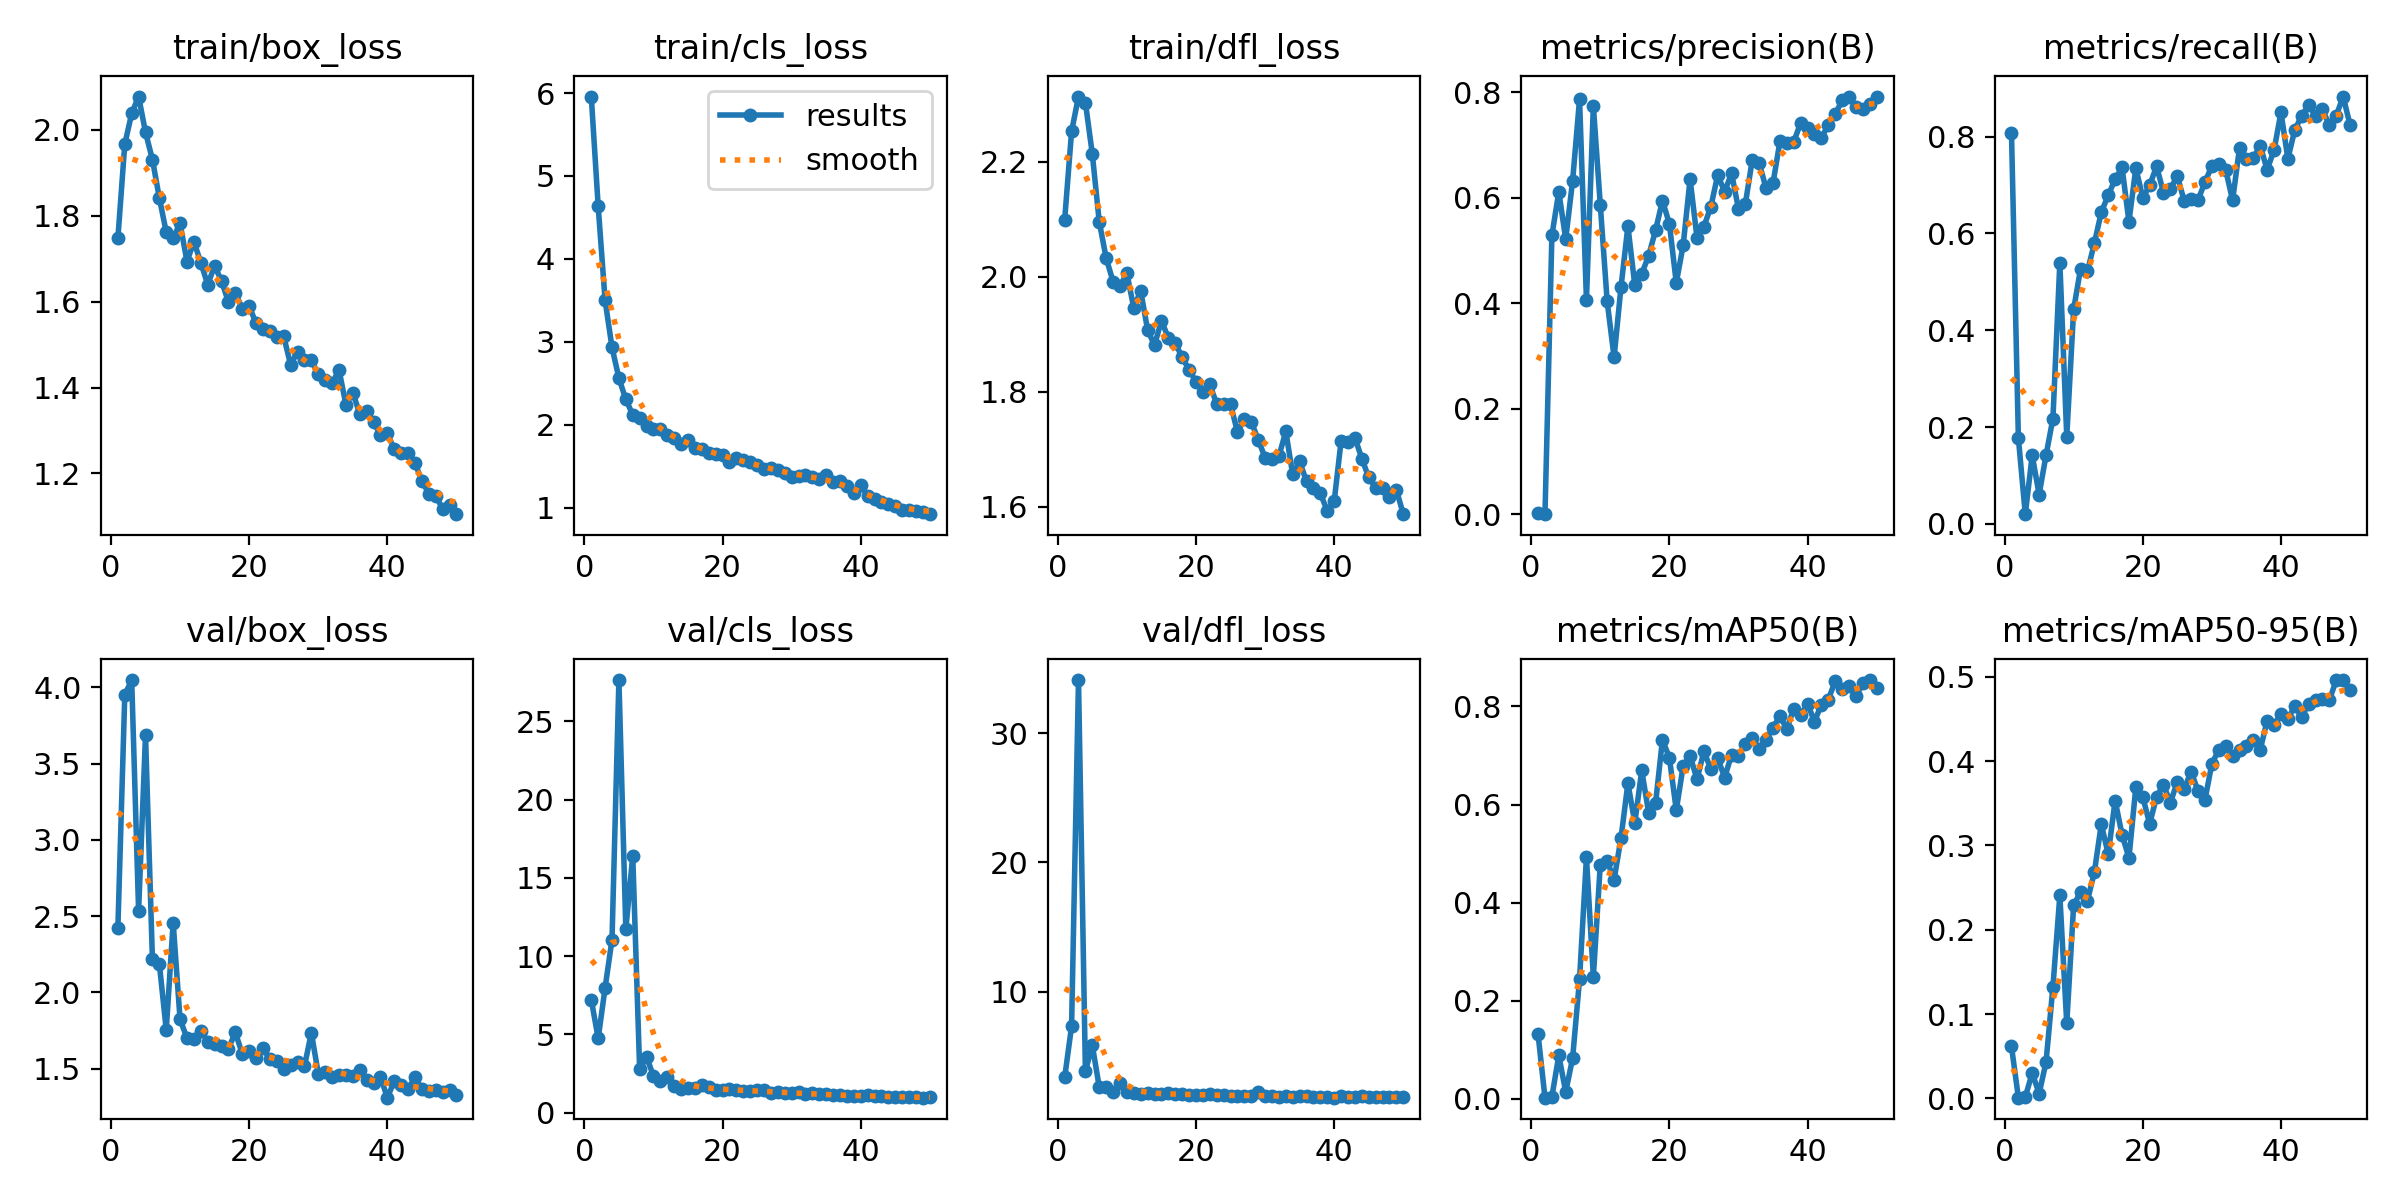

The table this chart was drawn from, first rows:
epoch, train/box_loss, train/cls_loss, train/dfl_loss, metrics/precision(B), metrics/recall(B), metrics/mAP50(B), metrics/mAP50-95(B), val/box_loss, val/cls_loss, val/dfl_loss, lr/pg0, lr/pg1, lr/pg2
1, 1.747, 5.958, 2.1, 0.00184, 0.8083, 0.1312, 0.06161, 2.422, 7.215, 3.373, 0.0005393, 0.0005393, 0.0005393
2, 1.967, 4.636, 2.253, 0.00043, 0.1772, 0.00243, 0.00074, 3.95, 4.732, 7.335, 0.001073, 0.001073, 0.001073
3, 2.039, 3.499, 2.314, 0.5288, 0.02027, 0.00443, 0.00145, 4.047, 7.968, 34.11, 0.001585, 0.001585, 0.001585
4, 2.078, 2.933, 2.303, 0.6113, 0.1419, 0.08846, 0.03008, 2.535, 11.04, 3.846, 0.001568, 0.001568, 0.001568
5, 1.995, 2.562, 2.214, 0.5218, 0.06081, 0.0141, 0.0056, 3.685, 27.64, 5.857, 0.001535, 0.001535, 0.001535
6, 1.931, 2.306, 2.096, 0.6325, 0.1419, 0.08304, 0.04274, 2.216, 11.72, 2.643, 0.001502, 0.001502, 0.001502
7, 1.842, 2.121, 2.033, 0.7866, 0.2178, 0.2433, 0.1324, 2.186, 16.4, 2.663, 0.001469, 0.001469, 0.001469
8, 1.762, 2.079, 1.992, 0.4072, 0.5399, 0.492, 0.2407, 1.754, 2.779, 2.23, 0.001436, 0.001436, 0.001436
9, 1.749, 1.981, 1.984, 0.7742, 0.1805, 0.2485, 0.08878, 2.457, 3.553, 2.979, 0.001403, 0.001403, 0.001403
10, 1.782, 1.948, 2.006, 0.5874, 0.4436, 0.4768, 0.2297, 1.822, 2.331, 2.255, 0.00137, 0.00137, 0.00137
11, 1.694, 1.952, 1.946, 0.4036, 0.5272, 0.485, 0.2445, 1.7, 2.003, 2.141, 0.001337, 0.001337, 0.001337
12, 1.74, 1.883, 1.976, 0.2978, 0.5225, 0.4465, 0.2345, 1.696, 2.297, 2.089, 0.001304, 0.001304, 0.001304
13, 1.691, 1.844, 1.908, 0.4309, 0.5799, 0.5316, 0.2686, 1.747, 1.699, 2.155, 0.001271, 0.001271, 0.001271
14, 1.64, 1.769, 1.881, 0.5464, 0.6438, 0.6433, 0.3253, 1.675, 1.53, 2.096, 0.001238, 0.001238, 0.001238
15, 1.684, 1.813, 1.924, 0.4341, 0.6787, 0.5626, 0.2896, 1.66, 1.543, 2.079, 0.001205, 0.001205, 0.001205
16, 1.648, 1.726, 1.894, 0.456, 0.7119, 0.6695, 0.3533, 1.648, 1.565, 2.136, 0.001172, 0.001172, 0.001172
17, 1.599, 1.705, 1.885, 0.4903, 0.7363, 0.5837, 0.3128, 1.63, 1.775, 2.072, 0.001139, 0.001139, 0.001139
18, 1.62, 1.662, 1.86, 0.5384, 0.6243, 0.6023, 0.2852, 1.736, 1.612, 2.13, 0.001106, 0.001106, 0.001106
19, 1.584, 1.647, 1.839, 0.5948, 0.7349, 0.732, 0.3694, 1.596, 1.42, 2.022, 0.001073, 0.001073, 0.001073
20, 1.589, 1.637, 1.818, 0.551, 0.6735, 0.6955, 0.3575, 1.612, 1.427, 2.02, 0.00104, 0.00104, 0.00104
21, 1.55, 1.549, 1.799, 0.4388, 0.6992, 0.5887, 0.3257, 1.572, 1.497, 1.994, 0.001007, 0.001007, 0.001007
22, 1.536, 1.605, 1.813, 0.5104, 0.7387, 0.6785, 0.358, 1.632, 1.446, 2.082, 0.0009739, 0.0009739, 0.0009739
23, 1.532, 1.576, 1.779, 0.6355, 0.6843, 0.6993, 0.372, 1.561, 1.354, 1.983, 0.0009409, 0.0009409, 0.0009409
24, 1.518, 1.552, 1.778, 0.5242, 0.6924, 0.6512, 0.3509, 1.548, 1.346, 2.007, 0.0009078, 0.0009078, 0.0009078
25, 1.519, 1.51, 1.778, 0.5457, 0.718, 0.7084, 0.3756, 1.498, 1.413, 1.932, 0.0008748, 0.0008748, 0.0008748
26, 1.453, 1.464, 1.731, 0.5829, 0.6673, 0.6722, 0.3674, 1.523, 1.452, 1.935, 0.0008418, 0.0008418, 0.0008418
27, 1.483, 1.476, 1.752, 0.6436, 0.6719, 0.6943, 0.3876, 1.54, 1.278, 1.976, 0.0008088, 0.0008088, 0.0008088
28, 1.464, 1.46, 1.748, 0.6113, 0.6693, 0.655, 0.3646, 1.515, 1.295, 1.945, 0.0007758, 0.0007758, 0.0007758
29, 1.464, 1.422, 1.717, 0.6469, 0.7056, 0.7015, 0.3543, 1.734, 1.26, 2.229, 0.0007428, 0.0007428, 0.0007428
30, 1.43, 1.376, 1.686, 0.5792, 0.7392, 0.6991, 0.3968, 1.467, 1.228, 1.925, 0.0007098, 0.0007098, 0.0007098
31, 1.419, 1.381, 1.683, 0.5889, 0.7434, 0.7243, 0.4136, 1.475, 1.302, 1.919, 0.0006768, 0.0006768, 0.0006768
32, 1.41, 1.398, 1.688, 0.6723, 0.7314, 0.7358, 0.4185, 1.442, 1.157, 1.884, 0.0006438, 0.0006438, 0.0006438
33, 1.441, 1.376, 1.731, 0.666, 0.6682, 0.7136, 0.4064, 1.456, 1.228, 1.904, 0.0006108, 0.0006108, 0.0006108
34, 1.36, 1.348, 1.656, 0.6178, 0.7766, 0.7313, 0.4127, 1.457, 1.171, 1.881, 0.0005778, 0.0005778, 0.0005778
35, 1.388, 1.393, 1.679, 0.6279, 0.7532, 0.757, 0.4184, 1.448, 1.153, 1.928, 0.0005448, 0.0005448, 0.0005448
36, 1.339, 1.312, 1.644, 0.7069, 0.7562, 0.78, 0.4252, 1.49, 1.087, 1.919, 0.0005118, 0.0005118, 0.0005118
37, 1.345, 1.319, 1.632, 0.7042, 0.7809, 0.7538, 0.4136, 1.425, 1.132, 1.878, 0.0004788, 0.0004788, 0.0004788
38, 1.319, 1.26, 1.623, 0.7064, 0.7317, 0.7954, 0.4481, 1.407, 1.051, 1.858, 0.0004458, 0.0004458, 0.0004458
39, 1.29, 1.179, 1.593, 0.7418, 0.7719, 0.7816, 0.4425, 1.444, 1.052, 1.895, 0.0004127, 0.0004127, 0.0004127
40, 1.293, 1.274, 1.609, 0.7324, 0.8501, 0.8059, 0.456, 1.309, 1.075, 1.81, 0.0003797, 0.0003797, 0.0003797
41, 1.256, 1.137, 1.714, 0.7205, 0.7541, 0.7688, 0.4505, 1.418, 1.117, 1.907, 0.0003467, 0.0003467, 0.0003467
42, 1.248, 1.111, 1.713, 0.7137, 0.8139, 0.8037, 0.4651, 1.394, 1.039, 1.865, 0.0003137, 0.0003137, 0.0003137
43, 1.249, 1.065, 1.721, 0.7385, 0.8428, 0.8139, 0.4525, 1.364, 1.065, 1.826, 0.0002807, 0.0002807, 0.0002807
44, 1.224, 1.051, 1.684, 0.7589, 0.8651, 0.8517, 0.4681, 1.444, 0.9816, 1.936, 0.0002477, 0.0002477, 0.0002477
45, 1.182, 1.02, 1.651, 0.7845, 0.8431, 0.8361, 0.4732, 1.363, 1.009, 1.832, 0.0002147, 0.0002147, 0.0002147
46, 1.153, 0.9749, 1.633, 0.7911, 0.8566, 0.8412, 0.4733, 1.35, 0.9801, 1.845, 0.0001817, 0.0001817, 0.0001817
47, 1.148, 0.9685, 1.634, 0.7721, 0.823, 0.8214, 0.4723, 1.358, 0.9764, 1.825, 0.0001487, 0.0001487, 0.0001487
48, 1.117, 0.9594, 1.617, 0.7675, 0.8434, 0.8467, 0.4963, 1.349, 0.9773, 1.845, 0.0001157, 0.0001157, 0.0001157
49, 1.125, 0.9483, 1.63, 0.7779, 0.8826, 0.8537, 0.4958, 1.357, 0.948, 1.862, 8.2683e-05, 8.2683e-05, 8.2683e-05
50, 1.105, 0.9224, 1.587, 0.792, 0.8239, 0.8367, 0.4848, 1.329, 0.9736, 1.843, 4.9677e-05, 4.9677e-05, 4.9677e-05
